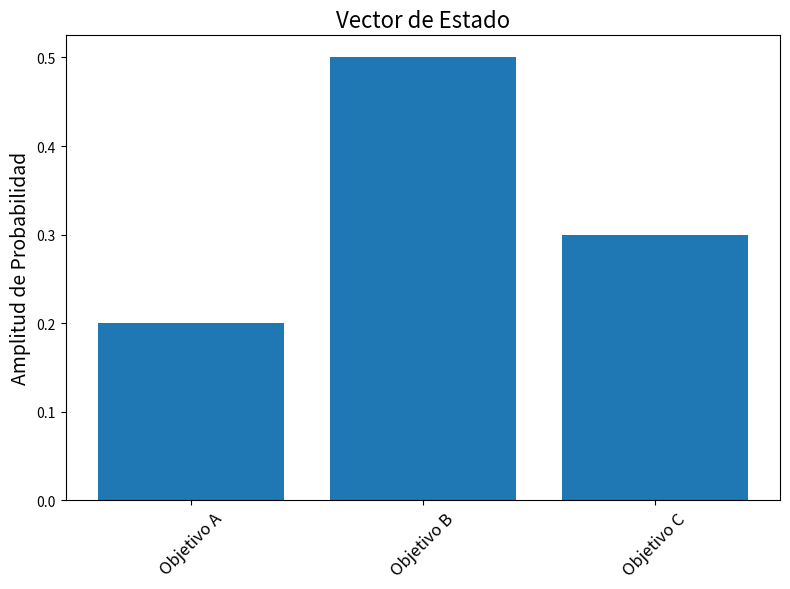

Generate this figure with matplotlib:
import numpy as np
import matplotlib.pyplot as plt

def graficar_vector_estado(vector_estado, nombres_objetivos=None, guardar_imagen=False, nombre_imagen="vector_estado.png"):
    """
    Cree una función para graficar con un diagrama de barras que muestre las probabilidades de un vector de estados. La imagen se debe poder guardar en el computador con un formato de imagen.
    -vector_estado (np.ndarray): Vector de estado a graficar.
    -nombres_objetivos (list): Lista de nombres para etiquetar los objetivos en el eje x.
    -guardar_imagen (bool): Indica si se debe guardar la imagen en el computador.
    -nombre_imagen (str): Nombre del archivo de imagen a guardar.
    """
    objetivos = len(vector_estado)
    x = np.arange(objetivos)
    
    plt.figure(figsize=(8, 6))
    plt.bar(x, np.abs(vector_estado))
    
    if nombres_objetivos:
        plt.xticks(x, nombres_objetivos, rotation=45, fontsize=12)
    
    plt.ylabel('Amplitud de Probabilidad', fontsize=14)
    plt.title('Vector de Estado', fontsize=16)
    plt.tight_layout()
    
    if guardar_imagen:
        plt.savefig(nombre_imagen)
        print("Imagen guardada como: ", nombre_imagen)
    else:
        plt.show()

# Ejemplo
if __name__ == "__main__":
    estado_final = np.array([0.2, 0.5, 0.3])
    nombres_objetivos = ['Objetivo A', 'Objetivo B', 'Objetivo C']
    graficar_vector_estado(estado_final, nombres_objetivos, guardar_imagen=True)
